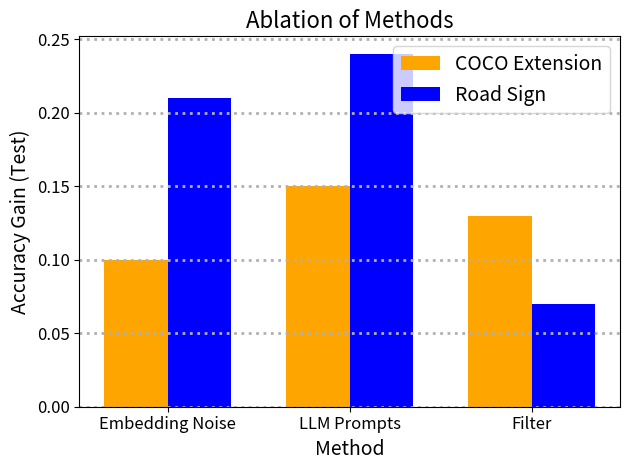

Recreate this plot in Python. (Note: this script raises an exception after producing the figure.)
import matplotlib.pyplot as plt
import numpy as np

# Categories
method = ['Embedding Noise', 'LLM Prompts', 'Filter']

# Data for each set of bars, assuming some example values
coco_ext_hist = [0.1, 0.15, 0.13]  # Example values for the red bars
rs_hist = [0.21, 0.24, 0.07]   # Example values for the blue bars

# The x position of bars
x = np.arange(len(method))

# Size of bars
bar_width = 0.35

# Plotting the bars
fig, ax = plt.subplots()
bars1 = ax.bar(x - bar_width/2, coco_ext_hist, bar_width, label='COCO Extension', color='orange')
bars2 = ax.bar(x + bar_width/2, rs_hist, bar_width, label='Road Sign', color='blue')

# Adding labels and title
plt.grid(True, axis="y", which="both", ls=":", linewidth=2)
ax.set_xlabel('Method', fontsize=14)
ax.set_ylabel('Accuracy Gain (Test)', fontsize=14)
ax.set_title('Ablation of Methods', fontsize=16)
ax.set_xticks(x)
ax.set_xticklabels(method)
plt.tick_params(labelsize=12)
ax.legend()
plt.legend(fontsize=14)
plt.tight_layout()

# Save the plot as a file
plt.savefig('plots/test_ablation_v1.pdf', format='pdf')

# Display the plot
plt.show()
